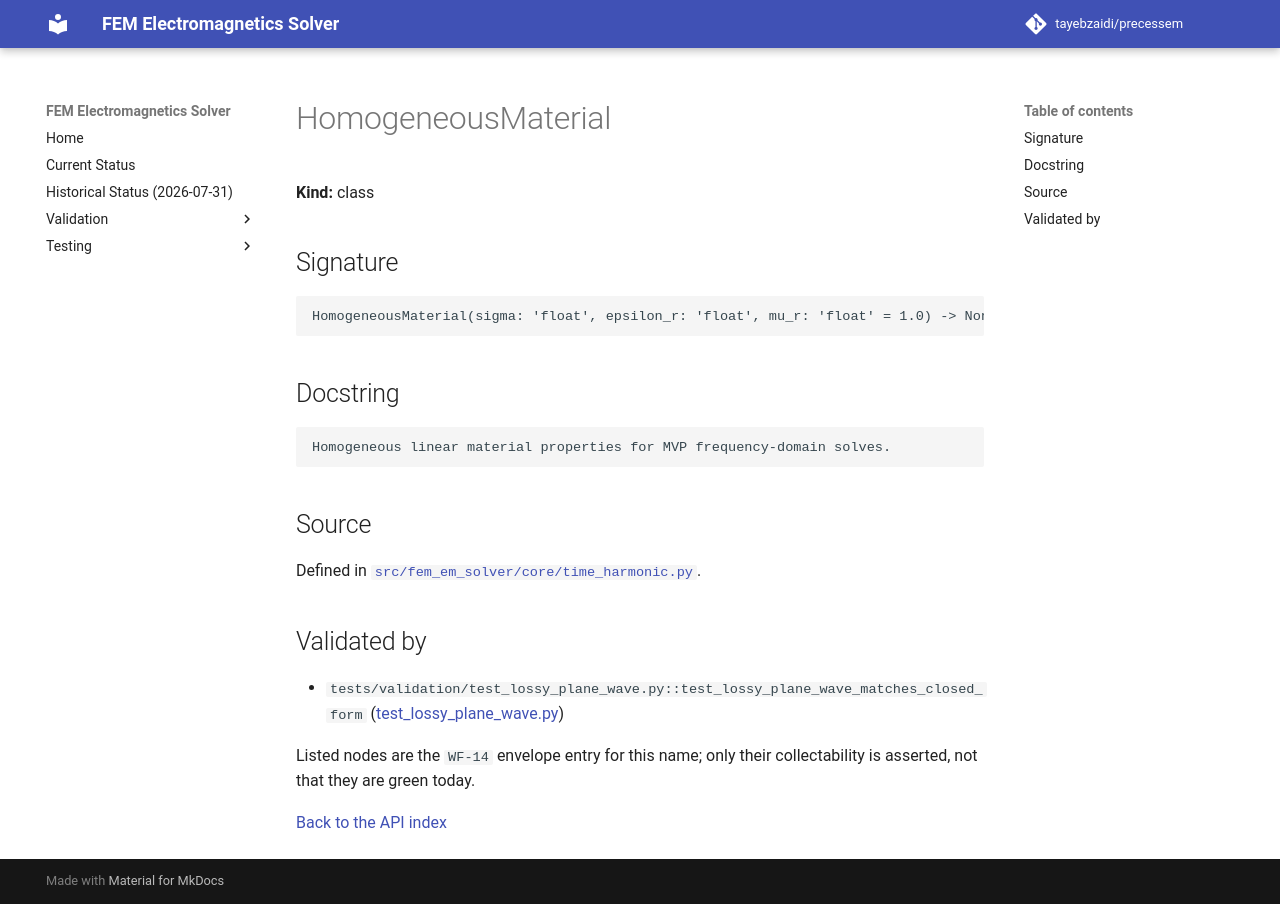

repository: tayebzaidi/precessem · page: guide/api/HomogeneousMaterial/index.html · generator: mkdocs

<!-- GENERATED by scripts/docs/generate_api_reference.py from fem_em_solver.__all__ and tests/package/validation_envelope.toml. Do not edit; regenerate. -->

# HomogeneousMaterial

**Kind:** class

## Signature

```python
HomogeneousMaterial(sigma: 'float', epsilon_r: 'float', mu_r: 'float' = 1.0) -> None
```

## Docstring

```text
Homogeneous linear material properties for MVP frequency-domain solves.
```

## Source

Defined in [`src/fem_em_solver/core/time_harmonic.py`](../../../src/fem_em_solver/core/time_harmonic.py).

## Validated by

<!-- envelope:begin -->
- `tests/validation/test_lossy_plane_wave.py::test_lossy_plane_wave_matches_closed_form` ([test_lossy_plane_wave.py](../../../tests/validation/test_lossy_plane_wave.py))
<!-- envelope:end -->

Listed nodes are the `WF-14` envelope entry for this name; only their collectability is asserted, not that they are green today.

[Back to the API index](index.md)
